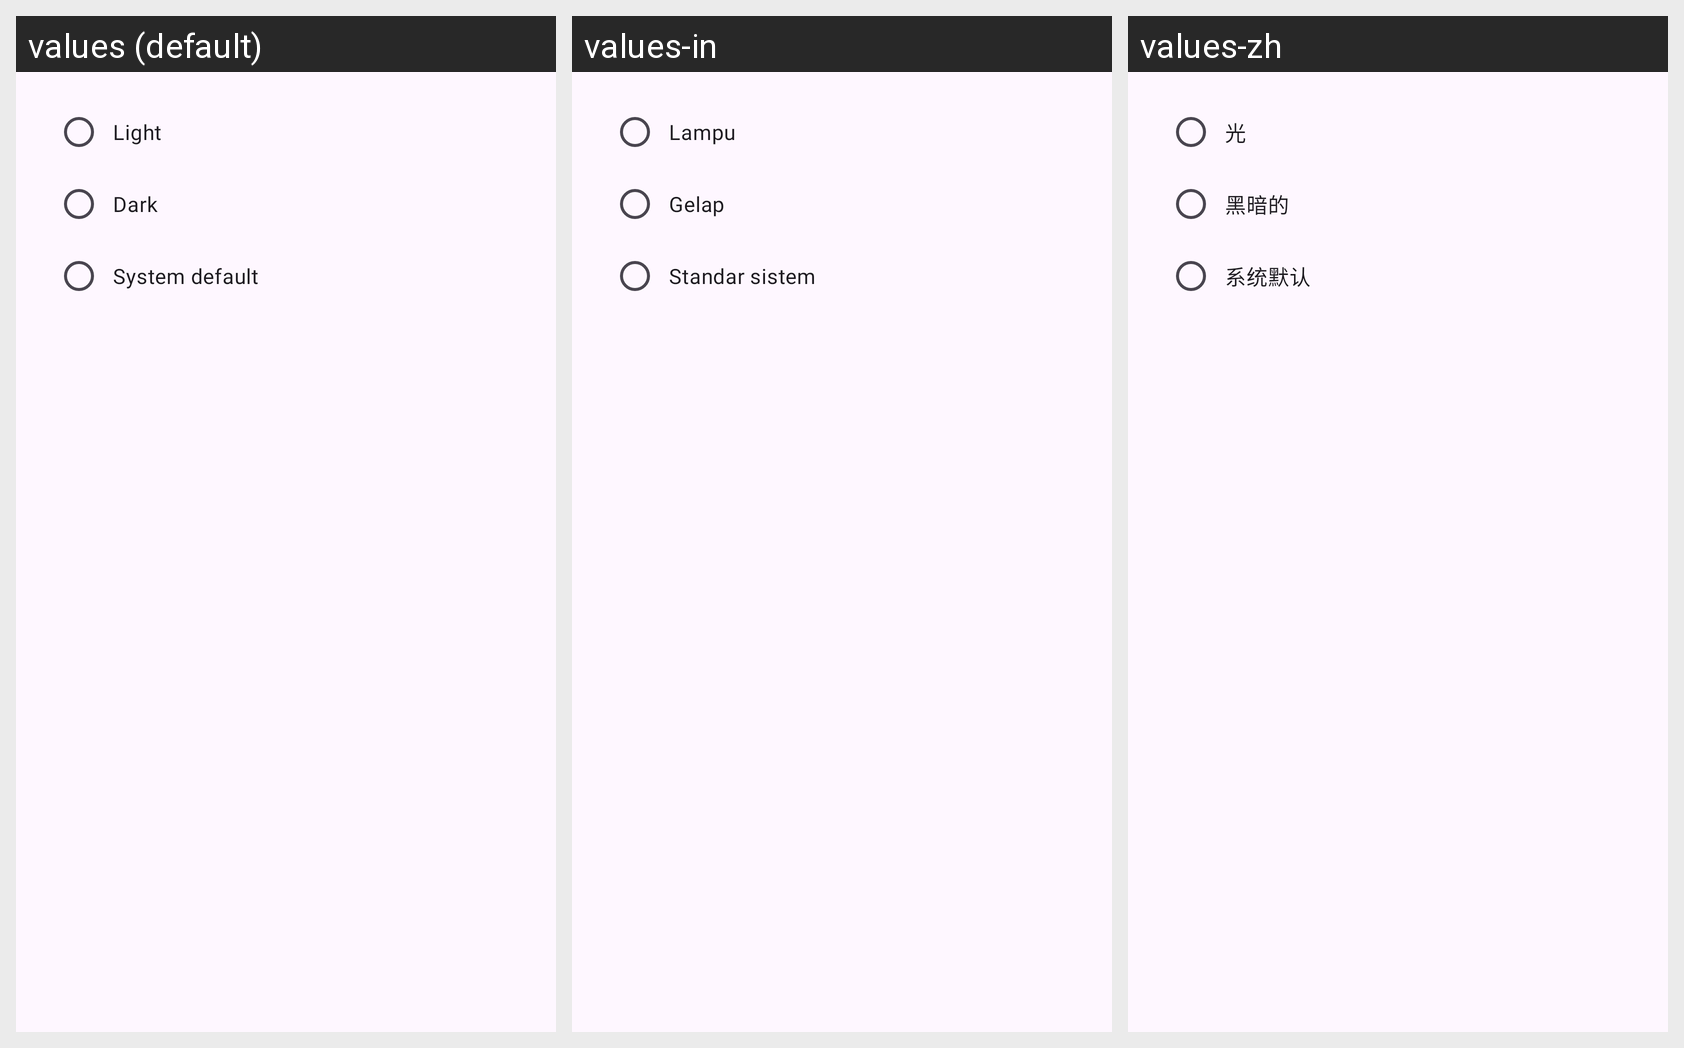

The Android screen above is rendered under several locales of the same app. Produce the string resources it draws, with the default and per-locale values.
Android screen res/layout/dialog_themeorginal_selection.xml rendered under 3 locales, left to right: values (default), values-in, values-zh. Device: Nexus 5 (rendered at 1080×1920; each locale shown at half size, 540×960, under a caption strip naming it); theme Theme.HashtagGenerator.
Other locales in the repository, not shown: values-de, values-es, values-fr, values-hi, values-it, values-ja, values-ko, values-pt, values-ru.
Strings drawn on this screen, with the default value and each locale's value (text and hints the layout hard-codes, and strings that could not be matched under every locale, appear in the picture but are not listed):

light
  values: 	Light
  values-in: 	Lampu
  values-zh: 	光

dark
  values: 	Dark
  values-in: 	Gelap
  values-zh: 	黑暗的

system_default
  values: 	System default
  values-in: 	Standar sistem
  values-zh: 	系统默认
